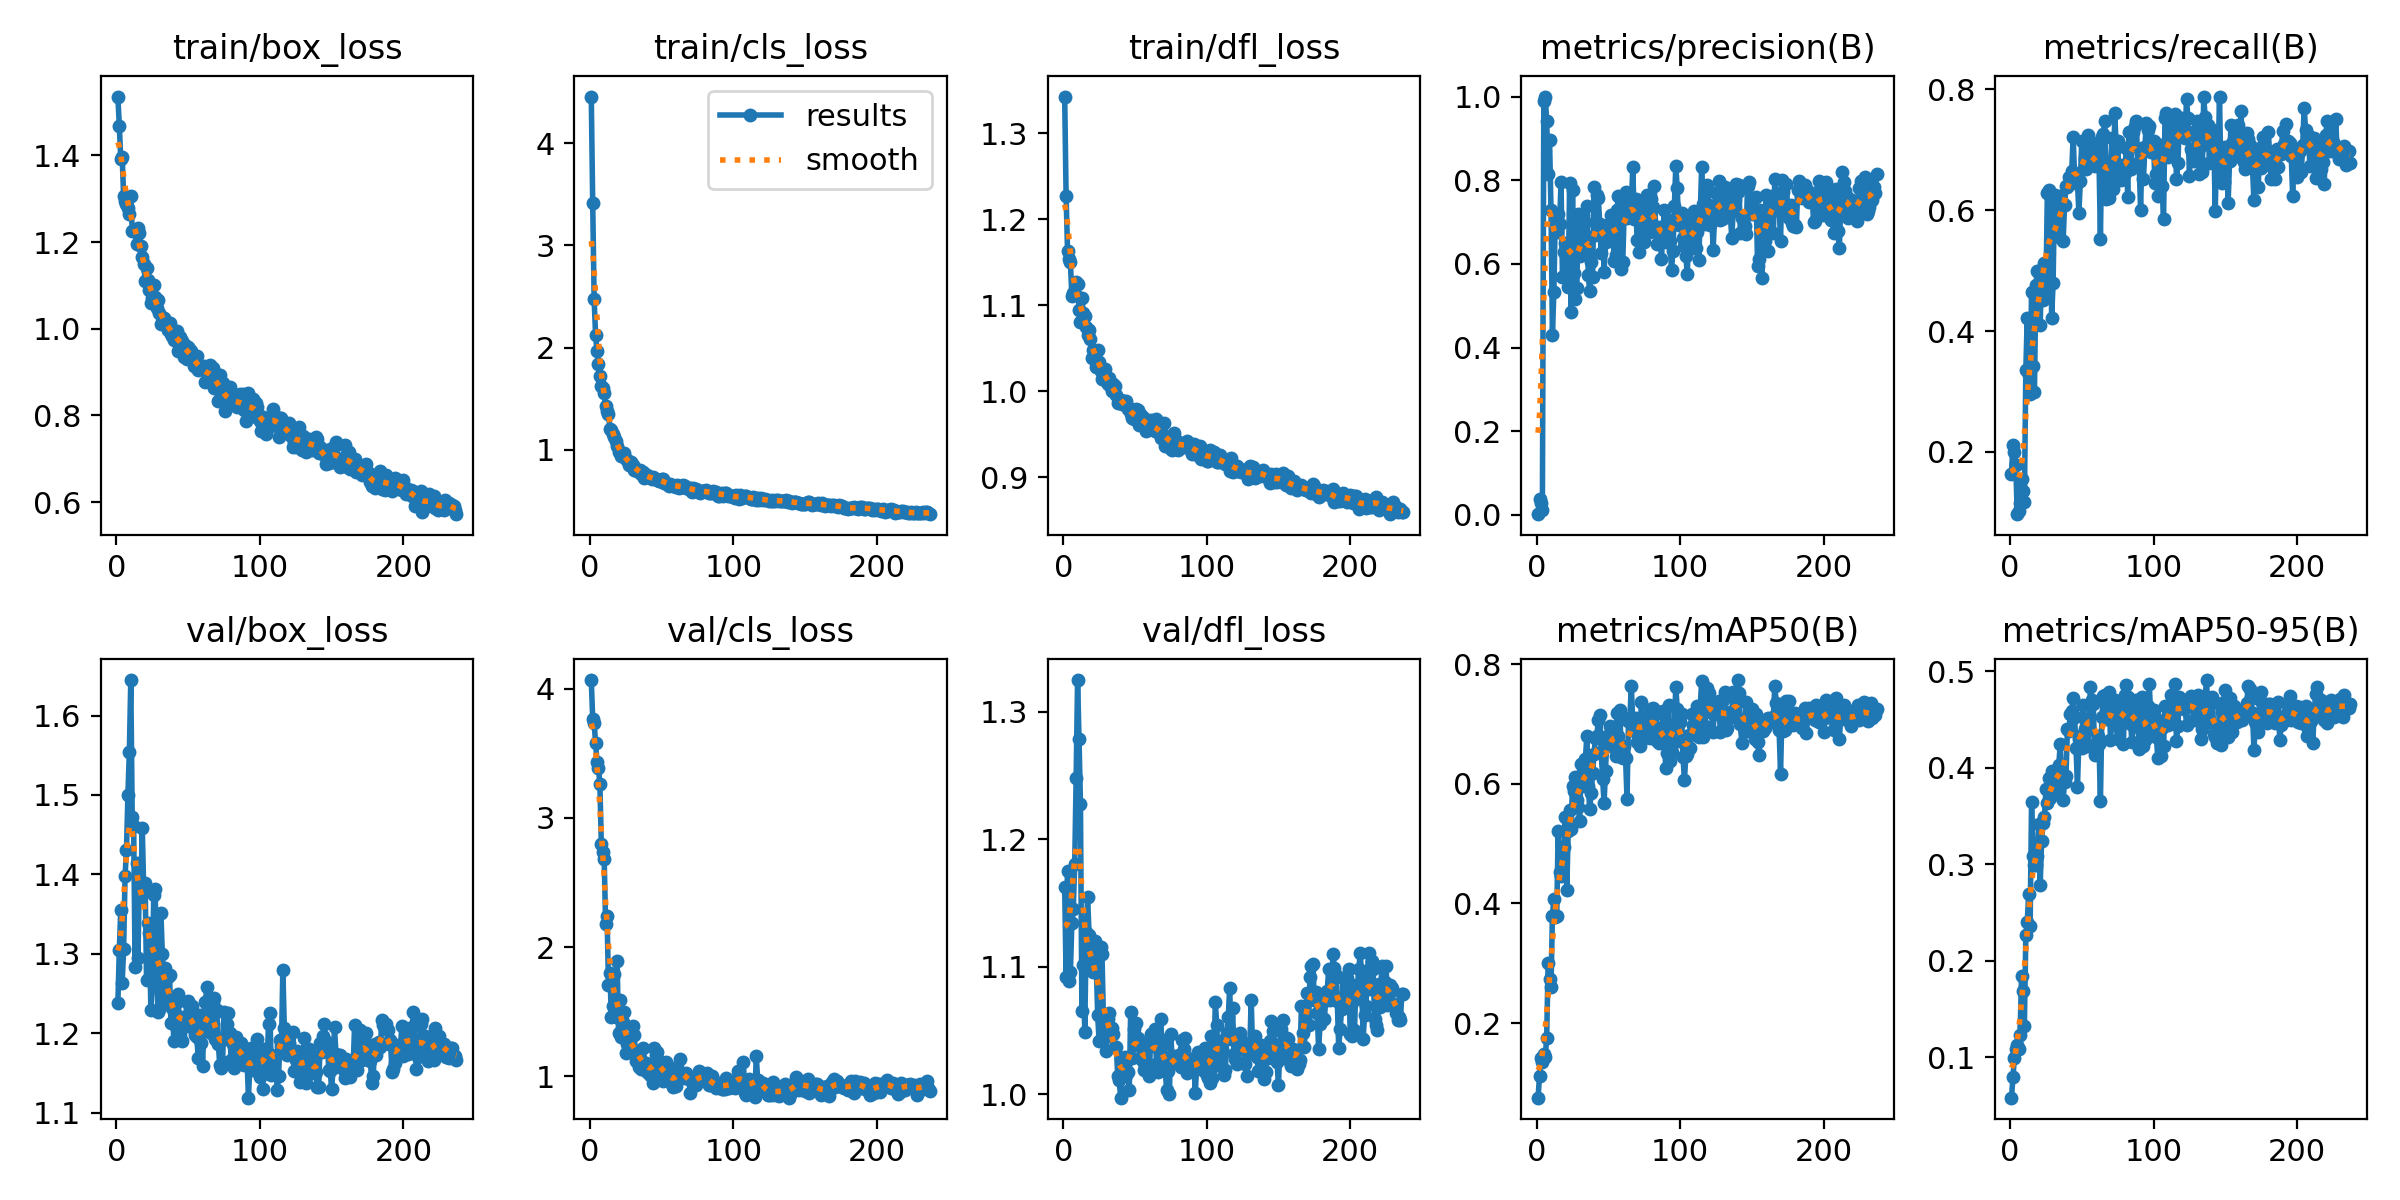

The data file committed next to this chart (first rows):
epoch, train/box_loss, train/cls_loss, train/dfl_loss, metrics/precision(B), metrics/recall(B), metrics/mAP50(B), metrics/mAP50-95(B), val/box_loss, val/cls_loss, val/dfl_loss, lr/pg0, lr/pg1, lr/pg2
1, 1.536, 4.459, 1.343, 0.00176, 0.1641, 0.07525, 0.05785, 1.238, 4.067, 1.162, 9.09e-05, 9.09e-05, 9.09e-05
2, 1.469, 3.412, 1.227, 0.0373, 0.212, 0.1114, 0.07891, 1.304, 3.769, 1.092, 0.0001903, 0.0001903, 0.0001903
3, 1.393, 2.476, 1.164, 0.02847, 0.1998, 0.1414, 0.09851, 1.355, 3.733, 1.175, 0.000289, 0.000289, 0.000289
4, 1.397, 2.118, 1.154, 0.01241, 0.1788, 0.1347, 0.1079, 1.263, 3.58, 1.089, 0.000387, 0.000387, 0.000387
5, 1.307, 1.967, 1.15, 0.9897, 0.09695, 0.1484, 0.1121, 1.306, 3.43, 1.096, 0.0004844, 0.0004844, 0.0004844
6, 1.295, 1.834, 1.111, 1, 0.1029, 0.1431, 0.1083, 1.397, 3.388, 1.134, 0.0005811, 0.0005811, 0.0005811
7, 1.287, 1.723, 1.115, 0.9421, 0.1151, 0.1752, 0.123, 1.431, 3.264, 1.145, 0.0006772, 0.0006772, 0.0006772
8, 1.279, 1.623, 1.114, 0.8152, 0.1556, 0.3009, 0.1836, 1.501, 2.799, 1.181, 0.0007726, 0.0007726, 0.0007726
9, 1.264, 1.6, 1.127, 0.8967, 0.1352, 0.2738, 0.1683, 1.554, 2.736, 1.248, 0.0008673, 0.0008673, 0.0008673
10, 1.306, 1.553, 1.125, 0.7292, 0.1171, 0.26, 0.1326, 1.645, 2.682, 1.325, 0.000882, 0.000882, 0.000882
11, 1.227, 1.422, 1.094, 0.431, 0.3353, 0.3793, 0.226, 1.473, 2.178, 1.279, 0.000879, 0.000879, 0.000879
12, 1.227, 1.381, 1.081, 0.5336, 0.4222, 0.4076, 0.2398, 1.462, 2.245, 1.228, 0.000876, 0.000876, 0.000876
13, 1.225, 1.344, 1.109, 0.7159, 0.3266, 0.3765, 0.269, 1.283, 1.707, 1.065, 0.000873, 0.000873, 0.000873
14, 1.196, 1.203, 1.091, 0.6757, 0.2953, 0.3786, 0.2361, 1.415, 1.802, 1.101, 0.00087, 0.00087, 0.00087
15, 1.232, 1.195, 1.087, 0.7196, 0.4646, 0.5217, 0.3644, 1.295, 1.459, 1.049, 0.000867, 0.000867, 0.000867
16, 1.222, 1.157, 1.075, 0.6944, 0.3417, 0.4518, 0.3085, 1.394, 1.547, 1.127, 0.000864, 0.000864, 0.000864
17, 1.19, 1.128, 1.066, 0.7948, 0.2984, 0.4466, 0.2989, 1.371, 1.794, 1.155, 0.000861, 0.000861, 0.000861
18, 1.165, 1.081, 1.072, 0.5677, 0.4753, 0.4511, 0.2994, 1.459, 1.458, 1.125, 0.000858, 0.000858, 0.000858
19, 1.149, 1.038, 1.061, 0.6294, 0.4989, 0.4949, 0.3086, 1.381, 1.896, 1.1, 0.000855, 0.000855, 0.000855
20, 1.111, 0.9743, 1.039, 0.6497, 0.4962, 0.5448, 0.3419, 1.389, 1.339, 1.105, 0.000852, 0.000852, 0.000852
21, 1.14, 0.9802, 1.048, 0.6317, 0.41, 0.4217, 0.2781, 1.267, 1.595, 1.096, 0.000849, 0.000849, 0.000849
22, 1.113, 0.9415, 1.042, 0.5439, 0.503, 0.5206, 0.3237, 1.339, 1.305, 1.12, 0.000846, 0.000846, 0.000846
23, 1.09, 0.9478, 1.029, 0.7944, 0.4514, 0.556, 0.3423, 1.326, 1.419, 1.103, 0.000843, 0.000843, 0.000843
24, 1.06, 0.964, 1.048, 0.4841, 0.5132, 0.5241, 0.3483, 1.229, 1.501, 1.062, 0.00084, 0.00084, 0.00084
25, 1.071, 0.9107, 1.035, 0.7766, 0.4661, 0.5969, 0.3772, 1.271, 1.179, 1.042, 0.000837, 0.000837, 0.000837
26, 1.1, 0.897, 1.024, 0.5794, 0.6281, 0.5887, 0.3636, 1.374, 1.252, 1.115, 0.000834, 0.000834, 0.000834
27, 1.073, 0.8497, 1.015, 0.5161, 0.6329, 0.6113, 0.3889, 1.382, 1.249, 1.11, 0.000831, 0.000831, 0.000831
28, 1.048, 0.8635, 1.024, 0.5425, 0.6276, 0.5726, 0.3689, 1.268, 1.245, 1.06, 0.000828, 0.000828, 0.000828
29, 1.065, 0.8782, 1.026, 0.7192, 0.4214, 0.5605, 0.3962, 1.226, 1.186, 1.051, 0.000825, 0.000825, 0.000825
30, 1.036, 0.8511, 1.012, 0.6198, 0.4793, 0.5384, 0.3726, 1.23, 1.39, 1.034, 0.000822, 0.000822, 0.000822
31, 1.012, 0.8034, 1.009, 0.6328, 0.6242, 0.6331, 0.3882, 1.351, 1.319, 1.059, 0.000819, 0.000819, 0.000819
32, 1.026, 0.8017, 1.015, 0.7168, 0.5963, 0.6191, 0.3772, 1.3, 1.122, 1.063, 0.000816, 0.000816, 0.000816
33, 1.026, 0.7884, 1.005, 0.6621, 0.5933, 0.5965, 0.3929, 1.239, 1.188, 1.045, 0.000813, 0.000813, 0.000813
34, 1.012, 0.7891, 1.001, 0.701, 0.555, 0.6421, 0.4029, 1.283, 1.076, 1.052, 0.00081, 0.00081, 0.00081
35, 1.015, 0.7992, 1.009, 0.7392, 0.6238, 0.6794, 0.4247, 1.246, 1.142, 1.047, 0.000807, 0.000807, 0.000807
36, 0.9971, 0.7609, 1.007, 0.5731, 0.6127, 0.596, 0.3853, 1.271, 1.06, 1.037, 0.000804, 0.000804, 0.000804
37, 1.013, 0.7813, 0.9961, 0.5343, 0.5482, 0.5579, 0.3666, 1.274, 1.224, 1.037, 0.000801, 0.000801, 0.000801
38, 0.9882, 0.7211, 0.9861, 0.604, 0.6084, 0.5849, 0.3851, 1.213, 1.097, 1.014, 0.000798, 0.000798, 0.000798
39, 0.9834, 0.7281, 0.9903, 0.5688, 0.6404, 0.6183, 0.3912, 1.232, 1.104, 1.011, 0.000795, 0.000795, 0.000795
40, 0.9741, 0.746, 0.9901, 0.7826, 0.6381, 0.6504, 0.4402, 1.19, 1.032, 0.9973, 0.000792, 0.000792, 0.000792
41, 0.9952, 0.7272, 0.9857, 0.6699, 0.6554, 0.676, 0.4379, 1.224, 1.038, 1.023, 0.000789, 0.000789, 0.000789
42, 0.9951, 0.7272, 0.9895, 0.7637, 0.6434, 0.6801, 0.4554, 1.239, 1.011, 1.029, 0.000786, 0.000786, 0.000786
43, 0.9482, 0.7101, 0.9841, 0.7575, 0.6653, 0.7066, 0.4582, 1.249, 1.025, 1.029, 0.000783, 0.000783, 0.000783
44, 0.9818, 0.7324, 0.9892, 0.6964, 0.7204, 0.7147, 0.4725, 1.199, 0.9474, 1.015, 0.00078, 0.00078, 0.00078
45, 0.9752, 0.7255, 0.9798, 0.6258, 0.6555, 0.6538, 0.4526, 1.22, 1.218, 1.017, 0.000777, 0.000777, 0.000777
46, 0.971, 0.7158, 0.9813, 0.6891, 0.6605, 0.6078, 0.42, 1.19, 1.166, 1.003, 0.000774, 0.000774, 0.000774
47, 0.9345, 0.6974, 0.9739, 0.5816, 0.6443, 0.5685, 0.3802, 1.216, 1.187, 1.065, 0.000771, 0.000771, 0.000771
48, 0.9635, 0.6934, 0.9692, 0.6518, 0.595, 0.6214, 0.4298, 1.21, 1.118, 1.028, 0.000768, 0.000768, 0.000768
49, 0.9313, 0.6879, 0.9677, 0.6928, 0.6488, 0.6804, 0.4328, 1.24, 1.081, 1.051, 0.000765, 0.000765, 0.000765
50, 0.958, 0.7134, 0.9695, 0.6728, 0.7145, 0.663, 0.4203, 1.24, 1.008, 1.039, 0.000762, 0.000762, 0.000762
51, 0.9516, 0.7068, 0.9795, 0.6832, 0.7141, 0.6964, 0.465, 1.222, 0.967, 1.056, 0.000759, 0.000759, 0.000759
52, 0.9477, 0.6756, 0.9788, 0.7174, 0.6863, 0.6765, 0.4403, 1.208, 1.005, 1.044, 0.000756, 0.000756, 0.000756
53, 0.9336, 0.6729, 0.9611, 0.7018, 0.6688, 0.6875, 0.4499, 1.234, 1.112, 1.041, 0.000753, 0.000753, 0.000753
54, 0.9143, 0.6598, 0.9731, 0.6063, 0.7241, 0.6659, 0.4226, 1.212, 1.06, 1.029, 0.00075, 0.00075, 0.00075
55, 0.918, 0.6431, 0.9616, 0.6223, 0.6773, 0.646, 0.4396, 1.198, 0.9984, 1.027, 0.000747, 0.000747, 0.000747
56, 0.938, 0.6671, 0.9697, 0.729, 0.6891, 0.7189, 0.483, 1.196, 0.9832, 1.019, 0.000744, 0.000744, 0.000744
57, 0.9059, 0.6559, 0.9653, 0.7625, 0.68, 0.6798, 0.4698, 1.169, 0.9391, 1.022, 0.000741, 0.000741, 0.000741
58, 0.9067, 0.645, 0.9538, 0.7338, 0.7106, 0.7232, 0.4662, 1.224, 0.9219, 1.039, 0.000738, 0.000738, 0.000738
59, 0.9097, 0.6466, 0.9612, 0.5869, 0.6725, 0.6444, 0.4132, 1.188, 0.9744, 1.021, 0.000735, 0.000735, 0.000735
60, 0.9077, 0.6328, 0.9634, 0.6036, 0.6973, 0.6425, 0.4257, 1.159, 0.9248, 1.014, 0.000732, 0.000732, 0.000732
... 177 more rows
